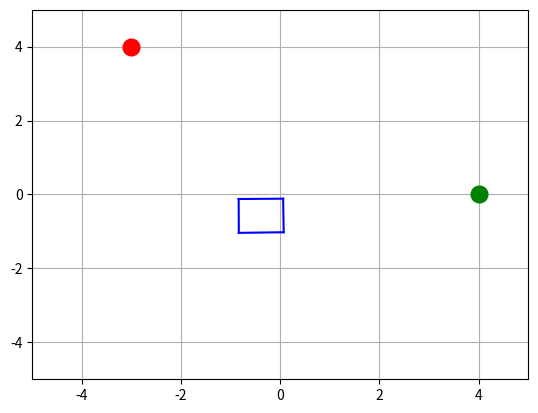

The matplotlib source for this figure: (Note: this script raises an exception after producing the figure.)
#!/usr/bin/python3

import numpy as np
import matplotlib.pyplot as plt

vertices = np.array([
  [ 0.070078,-1.021371, 4.2 ],
  [-0.834514,-1.038646, 4.2 ],
  [-0.83802, -0.122632, 4.2 ],
  [ 0.058454,-0.113969, 4.2 ]])

#--------------------------------------------------------------------------------
class BuildingIn():
  def __init__(self,vertices): 

    panels = np.empty((0, 3))
    for index,vertice in enumerate(vertices):
      xyz1 = vertices[index]                            # Coordinates of the first vertice
      xyz2 = vertices[ (index+1) % vertices.shape[0] ]  # Coordinates of the next vertice
      panels = np.vstack((panels, (xyz1,xyz2)[1:]))
  
    nop = panels.shape[0]              # Number of Panels
  
    XYZ2 = panels                      # Coordinates of end point of panel
    XYZ1 = np.roll(panels,1,axis=0)    # Coordinates of the next end point of panel
  
    self.pcp = np.zeros((nop,2))            # Controlpoints: at 3/4 of panel
    self.pcp  = XYZ2 + (XYZ1-XYZ2)*0.75 
  
    vp  = np.zeros((nop,2))            # Vortex point: at 1/4 of panel
    vp  = XYZ2 + (XYZ1-XYZ2)*0.25
  
    self.pb  = np.zeros((nop,1))  # Panel Orientation; measured from horizontal axis, ccw (+)tive, in radians
    self.pb  = np.arctan2( ( XYZ2[:,1] - XYZ1[:,1] ) , ( XYZ2[:,0] - XYZ1[:,0] ) )  + np.pi/2
  
    K = np.zeros((nop,nop))
    for m in range(nop ):
      for n in range(nop ):
        K[m,n] = ( 1 / (2*np.pi)
                     * ( (self.pcp[m][1]-vp[n][1] ) * np.cos(self.pb[m] ) - ( self.pcp[m][0] - vp[n][0] ) * np.sin(self.pb[m] ) )
                     / ( (self.pcp[m][0]-vp[n][0] )**2 + (self.pcp[m][1] - vp[n][1] )**2 ) )
  
    self.K_inv = np.linalg.inv(K) # Inverse of coefficient matrix: (Needed for solution of panel method eqn.)
    self.vertices = vertices
  

#--------------------------------------------------------------------------------
class BuildingOut():
  def __init__(self,K_inv,pb,pcp):
    self.K_inv = K_inv
    self.pb = pb
    self.pcp = pcp
    self.nop = pb.shape[0]
    self.gammas = {}       # Vortex Strenghts


  def gamma_calc(self,vehicle):
  
    RHS             = np.zeros((self.nop,1))
    vel_sink        = np.zeros((self.nop,2))
    vel_source      = np.zeros((self.nop,2))
    vel_source_imag = np.zeros((self.nop,2))
  
    vel_sink[:,0] = (-vehicle.sink_strength*(self.pcp[:,0]-vehicle.goal[0]))/ \
      (2*np.pi*((self.pcp[:,0]-vehicle.goal[0])**2+(self.pcp[:,1]-vehicle.goal[1])**2))
  
    vel_sink[:,1] = (-vehicle.sink_strength*(self.pcp[:,1]-vehicle.goal[1]))/ \
      (2*np.pi*((self.pcp[:,0]-vehicle.goal[0])**2+(self.pcp[:,1]-vehicle.goal[1])**2))
  
    vel_source_imag[:,0] = (vehicle.imag_source_strength*(self.pcp[:,0]-vehicle.position[0]))/ \
      (2*np.pi*((self.pcp[:,0]-vehicle.position[0])**2+(self.pcp[:,1]-vehicle.position[1])**2))
  
    vel_source_imag[:,1] = (vehicle.imag_source_strength*(self.pcp[:,1]-vehicle.position[1]))/ \
      (2*np.pi*((self.pcp[:,0]-vehicle.position[0])**2+(self.pcp[:,1]-vehicle.position[1])**2))
  
    RHS[:,0]  = -vehicle.V_inf[0]  * np.cos(self.pb[:])  \
                -vehicle.V_inf[1]  * np.sin(self.pb[:])  \
                -vel_sink[:,0]     * np.cos(self.pb[:])  \
                -vel_sink[:,1]     * np.sin(self.pb[:])  \
                -vel_source[:,0]   * np.cos(self.pb[:])  \
                -vel_source[:,1]   * np.sin(self.pb[:])  \
                -vel_source_imag[:,0]  * np.cos(self.pb[:])  \
                -vel_source_imag[:,1]  * np.sin(self.pb[:])
 
    self.gammas[vehicle.ID] = np.matmul(self.K_inv,RHS)


#--------------------------------------------------------------------------------
class Vehicle():
  def __init__(self,ID):

    self.ID = ID
    self.sink_strength = 5.0
    self.imag_source_strength = 0.4
    self.position  = np.zeros(3)
    self.goal      = np.zeros(3)
    self.V_inf     = np.zeros(3) # Freestream velocity. AoA is measured from horizontal axis, cw (+)tive


#--------------------------------------------------------------------------------
#--------------------------------------------------------------------------------
def Flow_Velocity_Calculation(vehicles,buildings):

  for f,vehicle in enumerate(vehicles):
    for building in buildings:
      building.gamma_calc(vehicle)

#--------------------------------------------------------------------------------
def display_building(pts):

  for i,elt in enumerate(pts[:-1]):
    plt.plot([pts[i][0],pts[i+1][0]],[pts[i][1],pts[i+1][1]],color='blue')
  plt.plot([pts[0][0],pts[len(pts)-1][0]],[pts[0][1],pts[len(pts)-1][1]],color='blue')


#--------------------------------------------------------------------------------
def display_vehicle(targetPos,vehicleList,flow_vels):

  plt.plot(targetPos[0],targetPos[1],color='green',marker='o',markersize=12)
  for i,v in enumerate(vehicleList):
    plt.plot(vehicleList[i].position[0],vehicleList[i].position[1],color='red',marker='o',markersize=12)
    vspeed=(flow_vels[i]/np.linalg.norm(flow_vels[i]))
#    plt.arrow(vehicleList[i].position[0],vehicleList[i].position[1],vspeed[0],vspeed[1], fc="k", ec="k", \
#              head_width=0.05, head_length=0.1 )

#--------------------------------------------------------------------------------
if __name__ == '__main__':

  buildingListIn = []
  buildingListIn.append(BuildingIn(vertices))

  buildingListOut = []
  buildingListOut.append(BuildingOut(buildingListIn[0].K_inv,buildingListIn[0].pb,buildingListIn[0].pcp))

  vehicleList = []
  vehicleList.append(Vehicle(65))

  targetPos = np.array([4.0,0.0,2.0])

  vehicleList[0].position = [-3.0,4,0]
  vehicleList[0].goal = targetPos

  flow_vels = Flow_Velocity_Calculation(vehicleList,buildingListOut)

  plt.xlim(-5, 5)
  plt.ylim(-5, 5)
  plt.grid()

  display_building(buildingListIn[0].vertices)
  display_vehicle(targetPos,vehicleList,flow_vels)

  plt.show()

  print(gammas)
  
#  gammas[vehicle.ID] = gamma_calc(buildingListIn[0].K_inv,buildingListIn[0].pb)
